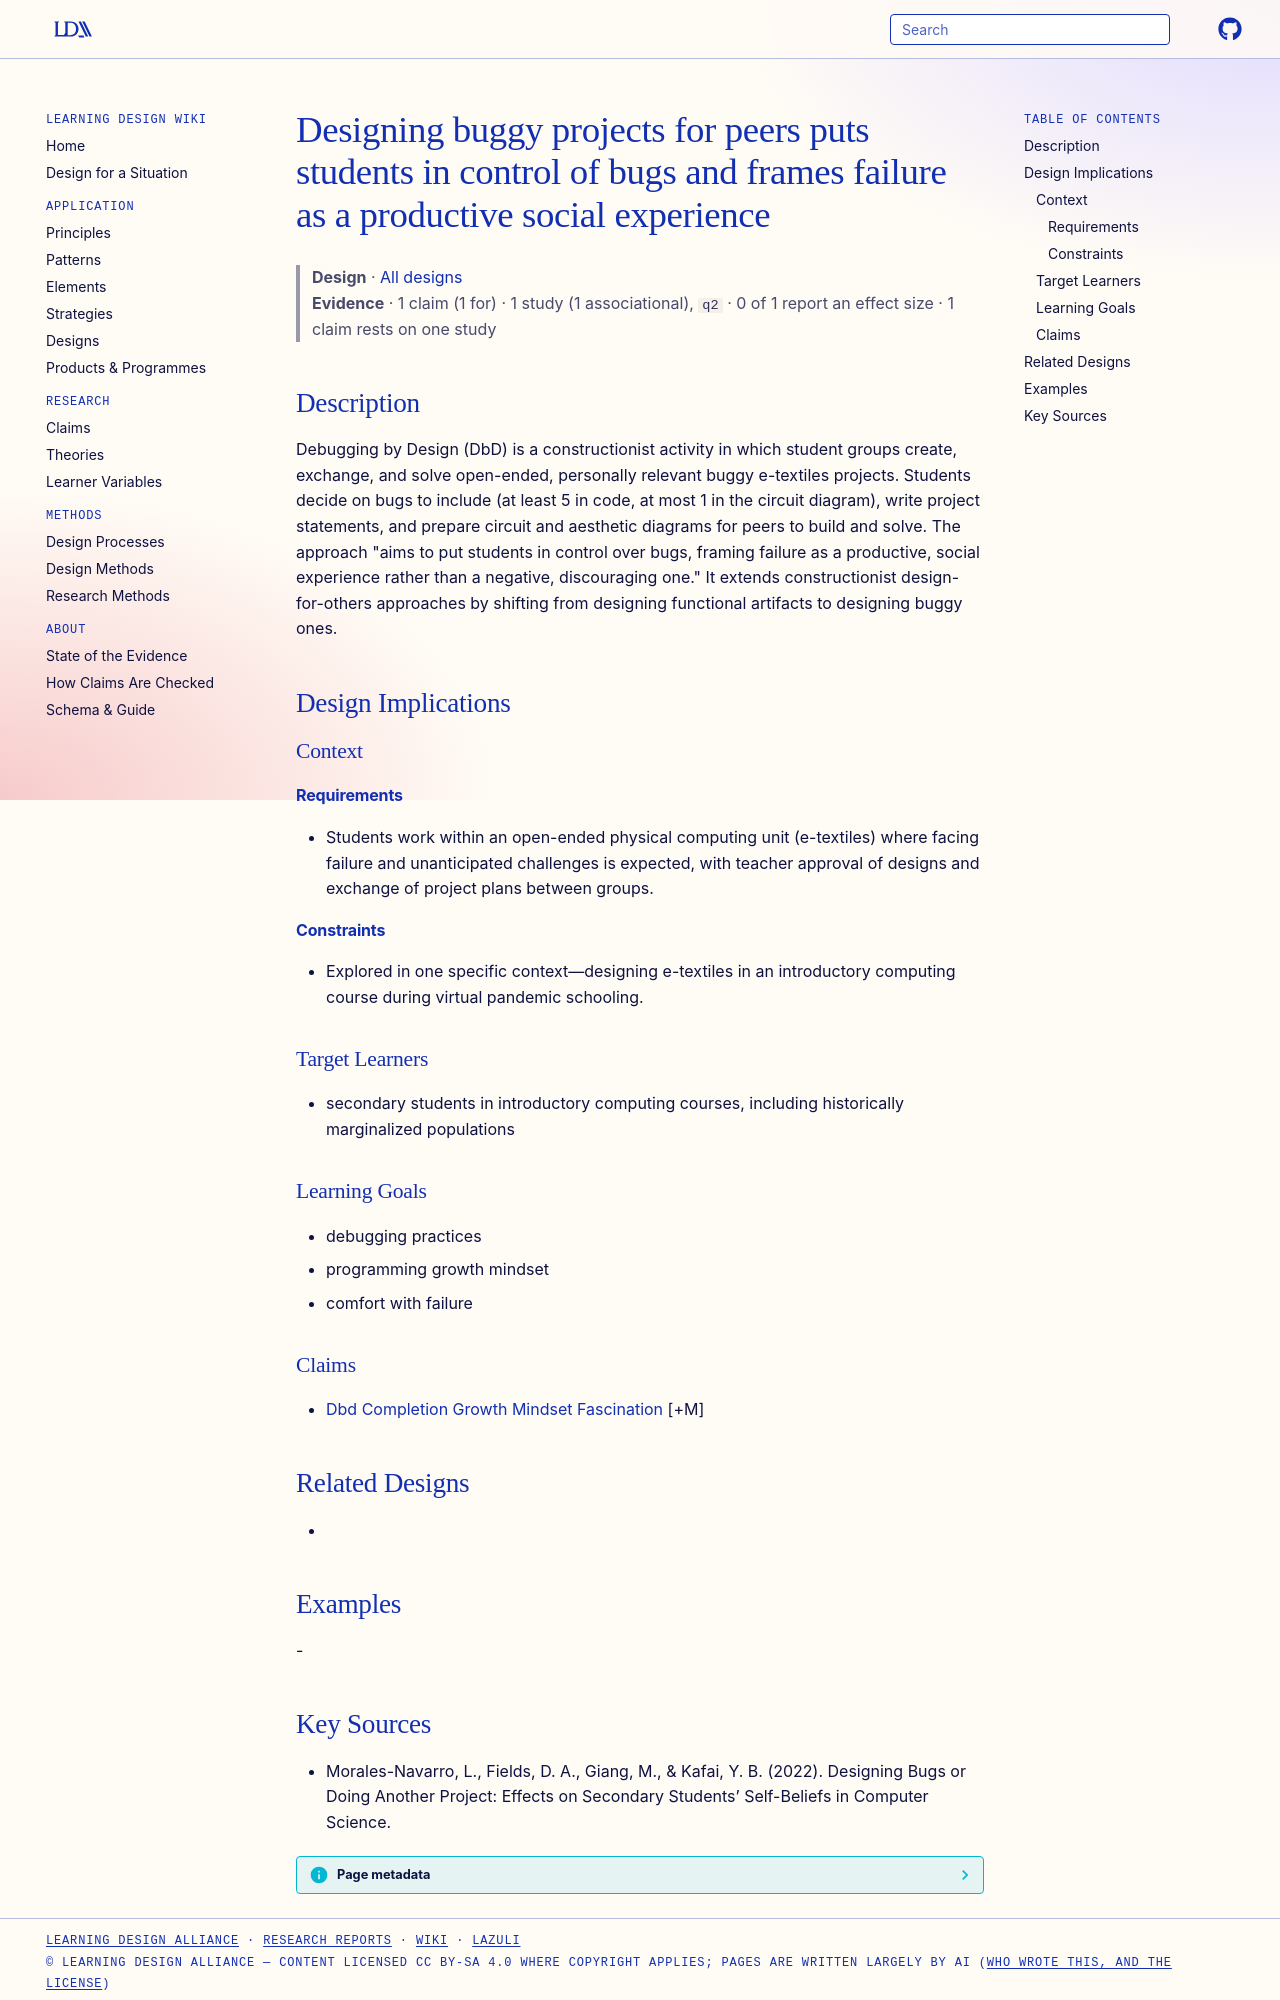

repository: Learning-Design-Alliance/learning-wiki · page: designs/debugging-by-design-buggy-projects/index.html · generator: mkdocs

---
type: design
id: debugging-by-design-buggy-projects
title: Designing buggy projects for peers puts students in control of bugs and frames failure as a productive social experience
description: Debugging by Design (DbD) is a constructionist activity in which student groups create, exchange, and solve open-ended, personally relevant buggy e-textiles projects.
status: review
generated:
  by: "process:settle-candidates"
  at: 2026-11-20
sources:
  - id: morales-navarro-2022
    title: "Morales-Navarro, L., Fields, D. A., Giang, M., & Kafai, Y. B. (2022). Designing Bugs or Doing Another Project: Effects on Secondary Students’ Self-Beliefs in Computer Science."
    author: "Morales-Navarro, L., Fields, D. A., Giang, M., & Kafai, Y. B"
---

# Designing buggy projects for peers puts students in control of bugs and frames failure as a productive social experience

> **Design** · [All designs](index.md)
> **Evidence** · 1 claim (1 for) · 1 study (1 associational), `q2` · 0 of 1 report an effect size · 1 claim rests on one study

## Description
Debugging by Design (DbD) is a constructionist activity in which student groups create, exchange, and solve open-ended, personally relevant buggy e-textiles projects. Students decide on bugs to include (at least 5 in code, at most 1 in the circuit diagram), write project statements, and prepare circuit and aesthetic diagrams for peers to build and solve. The approach "aims to put students in control over bugs, framing failure as a productive, social experience rather than a negative, discouraging one." It extends constructionist design-for-others approaches by shifting from designing functional artifacts to designing buggy ones.

## Design Implications

### Context
#### Requirements
- Students work within an open-ended physical computing unit (e-textiles) where facing failure and unanticipated challenges is expected, with teacher approval of designs and exchange of project plans between groups.
#### Constraints
- Explored in one specific context—designing e-textiles in an introductory computing course during virtual pandemic schooling.

### Target Learners
- secondary students in introductory computing courses, including historically marginalized populations

### Learning Goals
- debugging practices
- programming growth mindset
- comfort with failure

### Claims
- [Dbd Completion Growth Mindset Fascination](../claims/dbd-completion-growth-mindset-fascination.md) [+M]

## Related Designs
- 

## Examples
-
